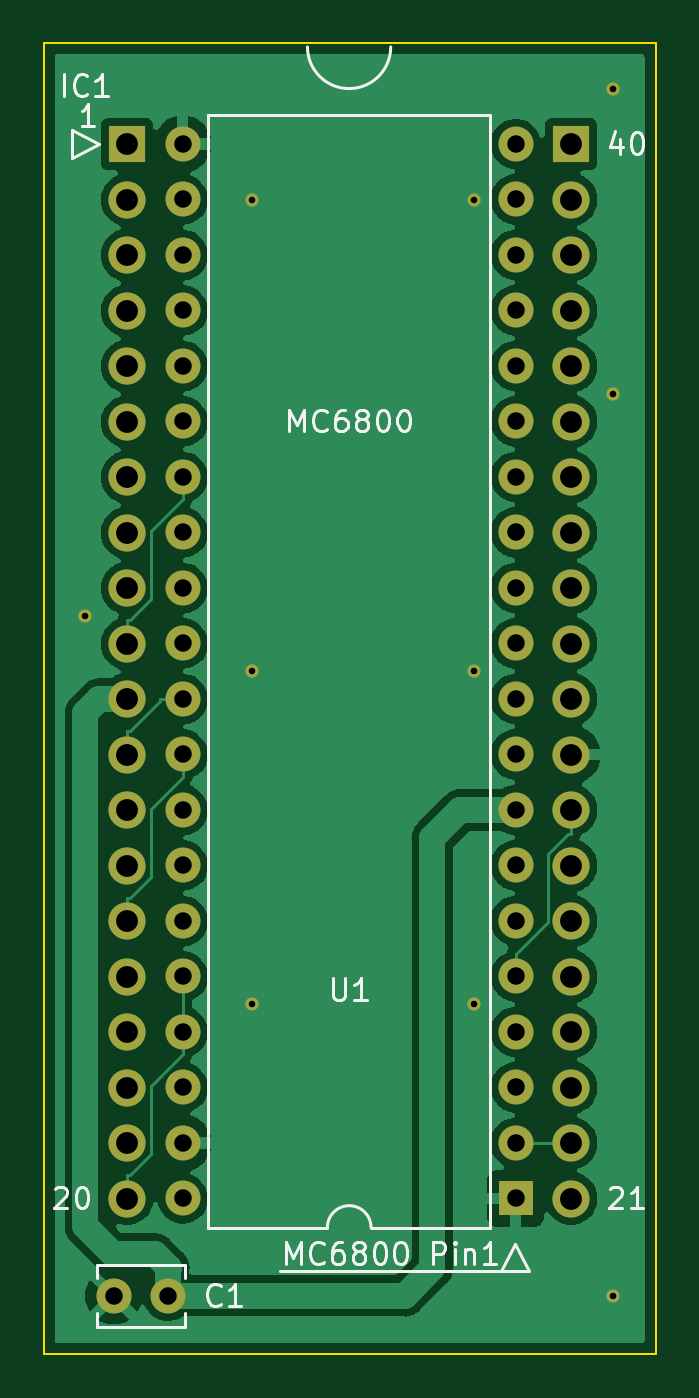
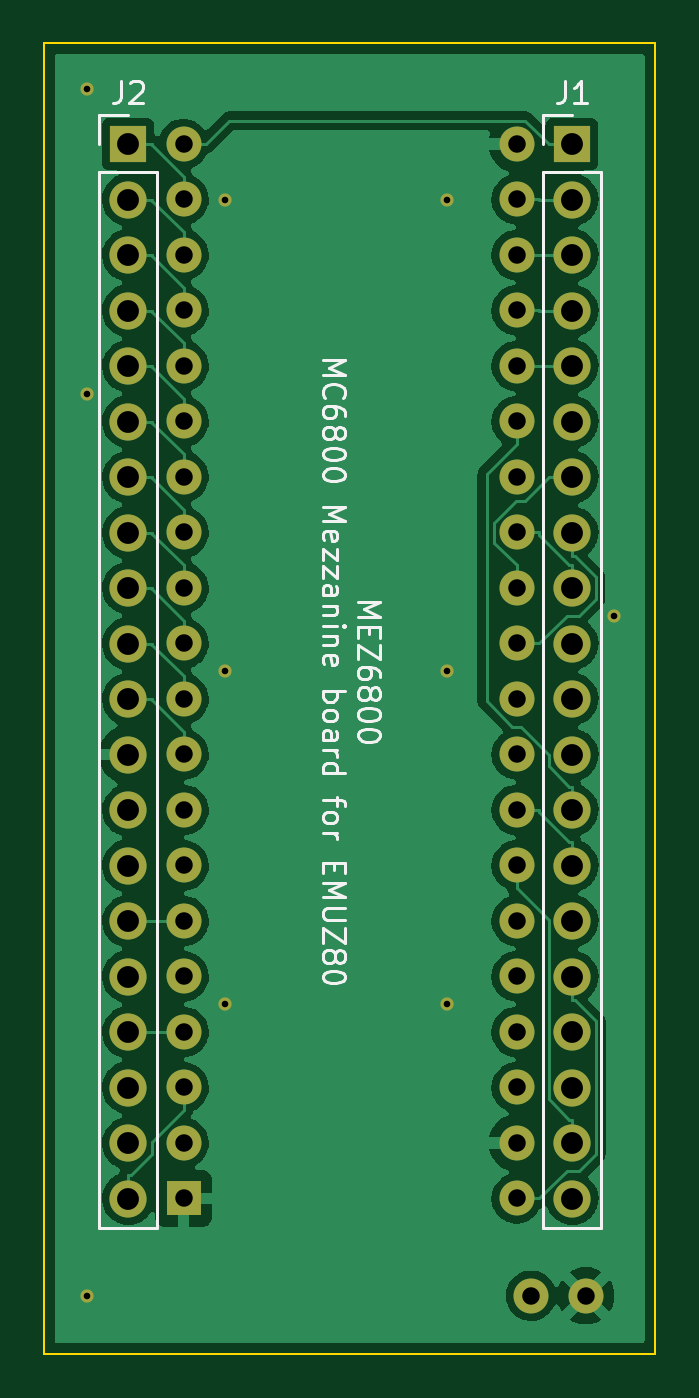
Circuit board: 8 layer files. Board 28.0 x 60.0 mm.
- bottom_copper: MEZ6800-B_Cu.gbl (89080 bytes)
- bottom_mask: MEZ6800-B_Mask.gbs (2759 bytes)
- bottom_silk: MEZ6800-B_Silkscreen.gbo (12941 bytes)
- outline: MEZ6800-Edge_Cuts.gm1 (669 bytes)
- top_copper: MEZ6800-F_Cu.gtl (88487 bytes)
- top_mask: MEZ6800-F_Mask.gts (2759 bytes)
- top_silk: MEZ6800-F_Silkscreen.gto (10658 bytes)
- drill: MEZ6800.drl (1706 bytes)

=== bottom_copper: MEZ6800-B_Cu.gbl (89080 bytes, source omitted) ===
=== bottom_mask: MEZ6800-B_Mask.gbs ===
G04 #@! TF.GenerationSoftware,KiCad,Pcbnew,(6.0.7-1)-1*
G04 #@! TF.CreationDate,2022-09-10T00:17:00+09:00*
G04 #@! TF.ProjectId,MEZ6800,4d455a36-3830-4302-9e6b-696361645f70,A*
G04 #@! TF.SameCoordinates,PX5f5e100PY8f0d180*
G04 #@! TF.FileFunction,Soldermask,Bot*
G04 #@! TF.FilePolarity,Negative*
%FSLAX46Y46*%
G04 Gerber Fmt 4.6, Leading zero omitted, Abs format (unit mm)*
G04 Created by KiCad (PCBNEW (6.0.7-1)-1) date 2022-09-10 00:17:00*
%MOMM*%
%LPD*%
G01*
G04 APERTURE LIST*
%ADD10O,1.600000X1.600000*%
%ADD11R,1.600000X1.600000*%
%ADD12C,1.600000*%
%ADD13O,1.700000X1.700000*%
%ADD14R,1.700000X1.700000*%
%ADD15C,0.605000*%
G04 APERTURE END LIST*
D10*
X6355000Y7125000D03*
X6355000Y9665000D03*
X6355000Y12205000D03*
X6355000Y14745000D03*
X6355000Y17285000D03*
X6355000Y19825000D03*
X6355000Y22365000D03*
X6355000Y24905000D03*
X6355000Y27445000D03*
X6355000Y29985000D03*
X6355000Y32525000D03*
X6355000Y35065000D03*
X6355000Y37605000D03*
X6355000Y40145000D03*
X6355000Y42685000D03*
X6355000Y45225000D03*
X6355000Y47765000D03*
X6355000Y50305000D03*
X6355000Y52845000D03*
X6355000Y55385000D03*
X21595000Y55385000D03*
X21595000Y52845000D03*
X21595000Y50305000D03*
X21595000Y47765000D03*
X21595000Y45225000D03*
X21595000Y42685000D03*
X21595000Y40145000D03*
X21595000Y37605000D03*
X21595000Y35065000D03*
X21595000Y32525000D03*
X21595000Y29985000D03*
X21595000Y27445000D03*
X21595000Y24905000D03*
X21595000Y22365000D03*
X21595000Y19825000D03*
X21595000Y17285000D03*
X21595000Y14745000D03*
X21595000Y12205000D03*
X21595000Y9665000D03*
D11*
X21595000Y7125000D03*
D12*
X3195000Y2675000D03*
X5695000Y2675000D03*
D13*
X24130000Y7115000D03*
X24130000Y9655000D03*
X24130000Y12195000D03*
X24130000Y14735000D03*
X24130000Y17275000D03*
X24130000Y19815000D03*
X24130000Y22355000D03*
X24130000Y24895000D03*
X24130000Y27435000D03*
X24130000Y29975000D03*
X24130000Y32515000D03*
X24130000Y35055000D03*
X24130000Y37595000D03*
X24130000Y40135000D03*
X24130000Y42675000D03*
X24130000Y45215000D03*
X24130000Y47755000D03*
X24130000Y50295000D03*
X24130000Y52835000D03*
D14*
X24130000Y55375000D03*
D13*
X3810000Y7115000D03*
X3810000Y9655000D03*
X3810000Y12195000D03*
X3810000Y14735000D03*
X3810000Y17275000D03*
X3810000Y19815000D03*
X3810000Y22355000D03*
X3810000Y24895000D03*
X3810000Y27435000D03*
X3810000Y29975000D03*
X3810000Y32515000D03*
X3810000Y35055000D03*
X3810000Y37595000D03*
X3810000Y40135000D03*
X3810000Y42675000D03*
X3810000Y45215000D03*
X3810000Y47755000D03*
X3810000Y50295000D03*
X3810000Y52835000D03*
D14*
X3810000Y55375000D03*
D15*
X19685000Y16010000D03*
X19685000Y52840000D03*
X26035000Y43950000D03*
X9525000Y16010000D03*
X9525000Y52840000D03*
X19685000Y31250000D03*
X26035000Y2675000D03*
X1905000Y33790000D03*
X9525000Y31250000D03*
X26035000Y57920000D03*
M02*

=== bottom_silk: MEZ6800-B_Silkscreen.gbo (12941 bytes, source omitted) ===
=== outline: MEZ6800-Edge_Cuts.gm1 ===
G04 #@! TF.GenerationSoftware,KiCad,Pcbnew,(6.0.7-1)-1*
G04 #@! TF.CreationDate,2022-09-10T00:17:00+09:00*
G04 #@! TF.ProjectId,MEZ6800,4d455a36-3830-4302-9e6b-696361645f70,A*
G04 #@! TF.SameCoordinates,PX5f5e100PY8f0d180*
G04 #@! TF.FileFunction,Profile,NP*
%FSLAX46Y46*%
G04 Gerber Fmt 4.6, Leading zero omitted, Abs format (unit mm)*
G04 Created by KiCad (PCBNEW (6.0.7-1)-1) date 2022-09-10 00:17:00*
%MOMM*%
%LPD*%
G01*
G04 APERTURE LIST*
G04 #@! TA.AperFunction,Profile*
%ADD10C,0.100000*%
G04 #@! TD*
G04 APERTURE END LIST*
D10*
X0Y0D02*
X28000000Y0D01*
X28000000Y0D02*
X28000000Y60000000D01*
X28000000Y60000000D02*
X0Y60000000D01*
X0Y60000000D02*
X0Y0D01*
M02*

=== top_copper: MEZ6800-F_Cu.gtl (88487 bytes, source omitted) ===
=== top_mask: MEZ6800-F_Mask.gts ===
G04 #@! TF.GenerationSoftware,KiCad,Pcbnew,(6.0.7-1)-1*
G04 #@! TF.CreationDate,2022-09-10T00:17:00+09:00*
G04 #@! TF.ProjectId,MEZ6800,4d455a36-3830-4302-9e6b-696361645f70,A*
G04 #@! TF.SameCoordinates,PX5f5e100PY8f0d180*
G04 #@! TF.FileFunction,Soldermask,Top*
G04 #@! TF.FilePolarity,Negative*
%FSLAX46Y46*%
G04 Gerber Fmt 4.6, Leading zero omitted, Abs format (unit mm)*
G04 Created by KiCad (PCBNEW (6.0.7-1)-1) date 2022-09-10 00:17:00*
%MOMM*%
%LPD*%
G01*
G04 APERTURE LIST*
%ADD10O,1.600000X1.600000*%
%ADD11R,1.600000X1.600000*%
%ADD12C,1.600000*%
%ADD13O,1.700000X1.700000*%
%ADD14R,1.700000X1.700000*%
%ADD15C,0.605000*%
G04 APERTURE END LIST*
D10*
X6355000Y7125000D03*
X6355000Y9665000D03*
X6355000Y12205000D03*
X6355000Y14745000D03*
X6355000Y17285000D03*
X6355000Y19825000D03*
X6355000Y22365000D03*
X6355000Y24905000D03*
X6355000Y27445000D03*
X6355000Y29985000D03*
X6355000Y32525000D03*
X6355000Y35065000D03*
X6355000Y37605000D03*
X6355000Y40145000D03*
X6355000Y42685000D03*
X6355000Y45225000D03*
X6355000Y47765000D03*
X6355000Y50305000D03*
X6355000Y52845000D03*
X6355000Y55385000D03*
X21595000Y55385000D03*
X21595000Y52845000D03*
X21595000Y50305000D03*
X21595000Y47765000D03*
X21595000Y45225000D03*
X21595000Y42685000D03*
X21595000Y40145000D03*
X21595000Y37605000D03*
X21595000Y35065000D03*
X21595000Y32525000D03*
X21595000Y29985000D03*
X21595000Y27445000D03*
X21595000Y24905000D03*
X21595000Y22365000D03*
X21595000Y19825000D03*
X21595000Y17285000D03*
X21595000Y14745000D03*
X21595000Y12205000D03*
X21595000Y9665000D03*
D11*
X21595000Y7125000D03*
D12*
X3195000Y2675000D03*
X5695000Y2675000D03*
D13*
X24130000Y7115000D03*
X24130000Y9655000D03*
X24130000Y12195000D03*
X24130000Y14735000D03*
X24130000Y17275000D03*
X24130000Y19815000D03*
X24130000Y22355000D03*
X24130000Y24895000D03*
X24130000Y27435000D03*
X24130000Y29975000D03*
X24130000Y32515000D03*
X24130000Y35055000D03*
X24130000Y37595000D03*
X24130000Y40135000D03*
X24130000Y42675000D03*
X24130000Y45215000D03*
X24130000Y47755000D03*
X24130000Y50295000D03*
X24130000Y52835000D03*
D14*
X24130000Y55375000D03*
D13*
X3810000Y7115000D03*
X3810000Y9655000D03*
X3810000Y12195000D03*
X3810000Y14735000D03*
X3810000Y17275000D03*
X3810000Y19815000D03*
X3810000Y22355000D03*
X3810000Y24895000D03*
X3810000Y27435000D03*
X3810000Y29975000D03*
X3810000Y32515000D03*
X3810000Y35055000D03*
X3810000Y37595000D03*
X3810000Y40135000D03*
X3810000Y42675000D03*
X3810000Y45215000D03*
X3810000Y47755000D03*
X3810000Y50295000D03*
X3810000Y52835000D03*
D14*
X3810000Y55375000D03*
D15*
X19685000Y16010000D03*
X19685000Y52840000D03*
X26035000Y43950000D03*
X9525000Y16010000D03*
X9525000Y52840000D03*
X19685000Y31250000D03*
X26035000Y2675000D03*
X1905000Y33790000D03*
X9525000Y31250000D03*
X26035000Y57920000D03*
M02*

=== top_silk: MEZ6800-F_Silkscreen.gto (10658 bytes, source omitted) ===
=== drill: MEZ6800.drl ===
M48
; DRILL file {KiCad (6.0.7-1)-1} date 
; FORMAT={-:-/ absolute / metric / decimal}
; #@! TF.CreationDate,2022-09-10T00:17:16+09:00
; #@! TF.GenerationSoftware,Kicad,Pcbnew,(6.0.7-1)-1
; #@! TF.FileFunction,MixedPlating,1,2
FMAT,2
METRIC
; #@! TA.AperFunction,Plated,PTH,ViaDrill
T1C0.300
; #@! TA.AperFunction,Plated,PTH,ComponentDrill
T2C0.800
; #@! TA.AperFunction,Plated,PTH,ComponentDrill
T3C1.000
%
G90
G05
T1
X1.905Y33.79
X9.525Y52.84
X9.525Y31.25
X9.525Y16.01
X19.685Y52.84
X19.685Y31.25
X19.685Y16.01
X26.035Y57.92
X26.035Y43.95
X26.035Y2.675
T2
X3.195Y2.675
X5.695Y2.675
X6.355Y55.385
X6.355Y52.845
X6.355Y50.305
X6.355Y47.765
X6.355Y45.225
X6.355Y42.685
X6.355Y40.145
X6.355Y37.605
X6.355Y35.065
X6.355Y32.525
X6.355Y29.985
X6.355Y27.445
X6.355Y24.905
X6.355Y22.365
X6.355Y19.825
X6.355Y17.285
X6.355Y14.745
X6.355Y12.205
X6.355Y9.665
X6.355Y7.125
X21.595Y55.385
X21.595Y52.845
X21.595Y50.305
X21.595Y47.765
X21.595Y45.225
X21.595Y42.685
X21.595Y40.145
X21.595Y37.605
X21.595Y35.065
X21.595Y32.525
X21.595Y29.985
X21.595Y27.445
X21.595Y24.905
X21.595Y22.365
X21.595Y19.825
X21.595Y17.285
X21.595Y14.745
X21.595Y12.205
X21.595Y9.665
X21.595Y7.125
T3
X3.81Y55.375
X3.81Y52.835
X3.81Y50.295
X3.81Y47.755
X3.81Y45.215
X3.81Y42.675
X3.81Y40.135
X3.81Y37.595
X3.81Y35.055
X3.81Y32.515
X3.81Y29.975
X3.81Y27.435
X3.81Y24.895
X3.81Y22.355
X3.81Y19.815
X3.81Y17.275
X3.81Y14.735
X3.81Y12.195
X3.81Y9.655
X3.81Y7.115
X24.13Y55.375
X24.13Y52.835
X24.13Y50.295
X24.13Y47.755
X24.13Y45.215
X24.13Y42.675
X24.13Y40.135
X24.13Y37.595
X24.13Y35.055
X24.13Y32.515
X24.13Y29.975
X24.13Y27.435
X24.13Y24.895
X24.13Y22.355
X24.13Y19.815
X24.13Y17.275
X24.13Y14.735
X24.13Y12.195
X24.13Y9.655
X24.13Y7.115
T0
M30

